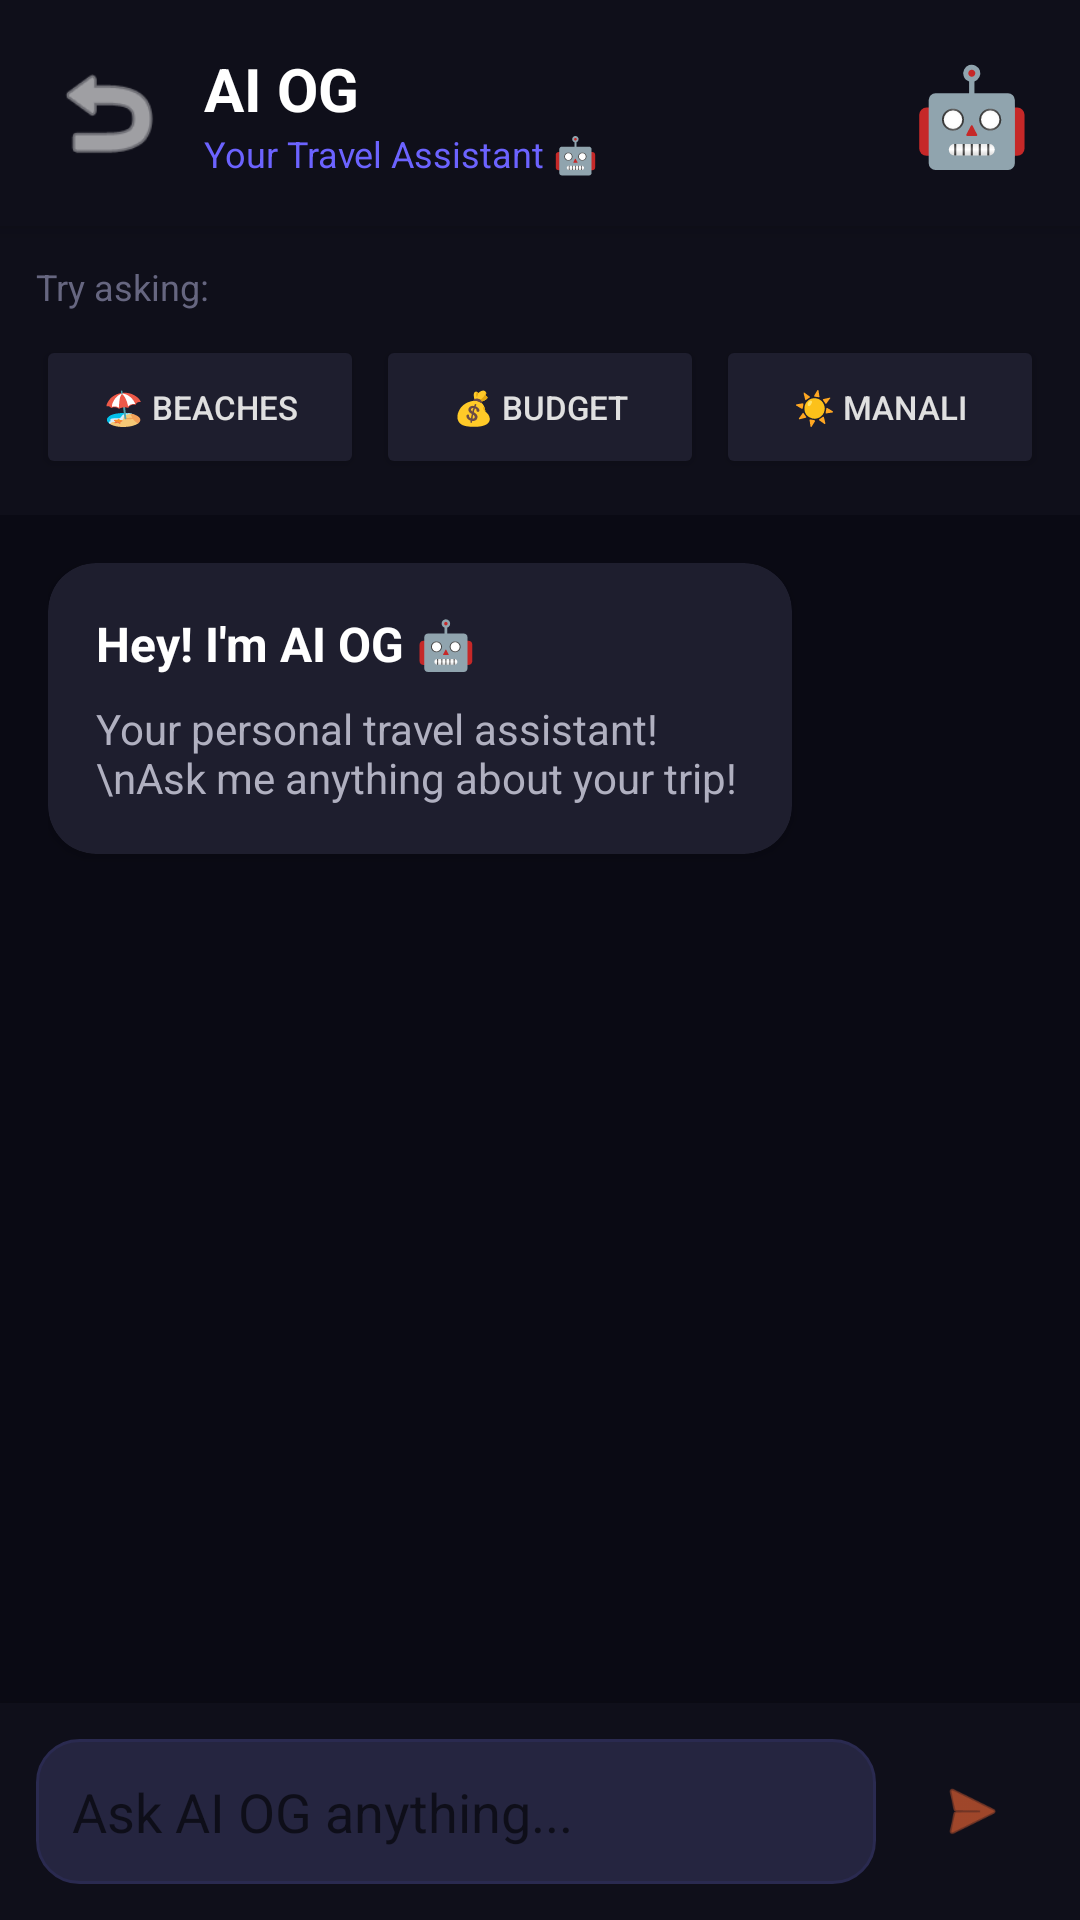

Write the Android layout XML for this screen, with the resource values it uses.
<!-- AndroidManifest.xml: application theme AppTheme -->
<!-- res/layout/activity_ai_og.xml -->
<?xml version="1.0" encoding="utf-8"?>
<LinearLayout xmlns:android="http://schemas.android.com/apk/res/android"
    xmlns:app="http://schemas.android.com/apk/res-auto"
    android:layout_width="match_parent"
    android:layout_height="match_parent"
    android:orientation="vertical"
    android:background="#0A0A14">

    
    <LinearLayout
        android:id="@+id/topBar"
        android:layout_width="match_parent"
        android:layout_height="wrap_content"
        android:orientation="horizontal"
        android:padding="16dp"
        android:background="#0F0F1A"
        android:gravity="center_vertical"
        android:elevation="4dp">

        <ImageView
            android:id="@+id/ivBack"
            android:layout_width="40dp"
            android:layout_height="40dp"
            android:src="@android:drawable/ic_menu_revert"
            android:tint="#FFFFFF"/>

        <LinearLayout
            android:layout_width="0dp"
            android:layout_height="wrap_content"
            android:layout_weight="1"
            android:orientation="vertical"
            android:layout_marginStart="12dp">

            <TextView
                android:layout_width="wrap_content"
                android:layout_height="wrap_content"
                android:text="AI OG"
                android:textSize="20sp"
                android:textStyle="bold"
                android:textColor="#FFFFFF"/>

            <TextView
                android:layout_width="wrap_content"
                android:layout_height="wrap_content"
                android:text="Your Travel Assistant 🤖"
                android:textSize="12sp"
                android:textColor="#6C63FF"/>

        </LinearLayout>

        <TextView
            android:layout_width="wrap_content"
            android:layout_height="wrap_content"
            android:text="🤖"
            android:textSize="32sp"/>

    </LinearLayout>

    
    <LinearLayout
        android:id="@+id/quickActionsLayout"
        android:layout_width="match_parent"
        android:layout_height="wrap_content"
        android:orientation="vertical"
        android:padding="12dp"
        android:background="#0F0F1A">

        <TextView
            android:layout_width="wrap_content"
            android:layout_height="wrap_content"
            android:text="Try asking:"
            android:textSize="12sp"
            android:textColor="#666680"
            android:layout_marginBottom="8dp"/>

        <LinearLayout
            android:layout_width="match_parent"
            android:layout_height="wrap_content"
            android:orientation="horizontal">

            <Button
                android:id="@+id/btnBestPlaces"
                android:layout_width="0dp"
                android:layout_weight="1"
                android:layout_height="wrap_content"
                android:text="🏖️ Beaches"
                android:padding="8dp"
                android:layout_marginEnd="4dp"
                android:backgroundTint="#1E1E2E"
                android:textColor="#E0E0E0"
                android:textSize="11sp"/>

            <Button
                android:id="@+id/btnBudget"
                android:layout_width="0dp"
                android:layout_weight="1"
                android:layout_height="wrap_content"
                android:text="💰 Budget"
                android:padding="8dp"
                android:layout_marginEnd="4dp"
                android:backgroundTint="#1E1E2E"
                android:textColor="#E0E0E0"
                android:textSize="11sp"/>

            <Button
                android:id="@+id/btnWeather"
                android:layout_width="0dp"
                android:layout_weight="1"
                android:layout_height="wrap_content"
                android:text="☀️ Manali"
                android:padding="8dp"
                android:backgroundTint="#1E1E2E"
                android:textColor="#E0E0E0"
                android:textSize="11sp"/>

        </LinearLayout>

    </LinearLayout>

    
    <ScrollView
        android:id="@+id/chatScrollView"
        android:layout_width="match_parent"
        android:layout_height="0dp"
        android:layout_weight="1"
        android:padding="16dp">

        <LinearLayout
            android:id="@+id/chatContainer"
            android:layout_width="match_parent"
            android:layout_height="wrap_content"
            android:orientation="vertical">

            
            <androidx.cardview.widget.CardView
                android:layout_width="wrap_content"
                android:layout_height="wrap_content"
                android:layout_gravity="start"
                android:layout_marginBottom="16dp"
                android:layout_marginEnd="80dp"
                app:cardCornerRadius="16dp"
                app:cardElevation="2dp"
                app:cardBackgroundColor="#1E1E2E">

                <LinearLayout
                    android:layout_width="wrap_content"
                    android:layout_height="wrap_content"
                    android:orientation="vertical"
                    android:padding="16dp">

                    <TextView
                        android:layout_width="wrap_content"
                        android:layout_height="wrap_content"
                        android:text="Hey! I'm AI OG 🤖"
                        android:textSize="16sp"
                        android:textStyle="bold"
                        android:textColor="#FFFFFF"/>

                    <TextView
                        android:layout_width="wrap_content"
                        android:layout_height="wrap_content"
                        android:text="Your personal travel assistant!\nAsk me anything about your trip!"
                        android:textSize="14sp"
                        android:textColor="#B0B0C0"
                        android:layout_marginTop="8dp"/>

                </LinearLayout>

            </androidx.cardview.widget.CardView>

        </LinearLayout>

    </ScrollView>

    
    <ProgressBar
        android:id="@+id/loadingIndicator"
        android:layout_width="wrap_content"
        android:layout_height="wrap_content"
        android:layout_gravity="center_horizontal"
        android:indeterminateTint="#6C63FF"
        android:visibility="gone"
        android:layout_marginBottom="4dp"/>

    
    <LinearLayout
        android:id="@+id/inputArea"
        android:layout_width="match_parent"
        android:layout_height="wrap_content"
        android:orientation="horizontal"
        android:padding="12dp"
        android:background="#0F0F1A"
        android:gravity="center_vertical"
        android:elevation="8dp">

        <EditText
            android:id="@+id/etMessage"
            android:layout_width="0dp"
            android:layout_weight="1"
            android:layout_height="wrap_content"
            android:hint="Ask AI OG anything..."
            android:textColor="#FFFFFF"
            android:padding="12dp"
            android:background="@drawable/bg_input_dark"
            android:maxLines="3"/>

        <ImageView
            android:id="@+id/btnSend"
            android:layout_width="48dp"
            android:layout_height="48dp"
            android:src="@android:drawable/ic_menu_send"
            android:padding="12dp"
            android:layout_marginStart="8dp"
            android:tint="#FF6B35"/>

    </LinearLayout>

</LinearLayout>
<!-- resources referenced by this layout -->
<resources>
  <!-- drawable bg_input_dark (drawable) -->
  <shape xmlns:android="http://schemas.android.com/apk/res/android">
      <solid android:color="#252540"/>
      <corners android:radius="14dp"/>
      <stroke android:width="1dp" android:color="#2A2A50"/>
  </shape>
  <style name="AppTheme" parent="Theme.AppCompat.Light.NoActionBar">
          <item name="colorPrimary">@color/orange</item>
          <item name="colorPrimaryDark">@color/blue</item>
          <item name="colorAccent">@color/orange</item>
          <item name="android:windowBackground">@color/light_background</item>
          <item name="android:textColor">@color/light_text</item>
      </style>
  <color name="orange">#FF6B35</color>
  <color name="blue">#004E89</color>
  <color name="light_background">#F5F5F5</color>
  <color name="light_text">#333333</color>
</resources>
